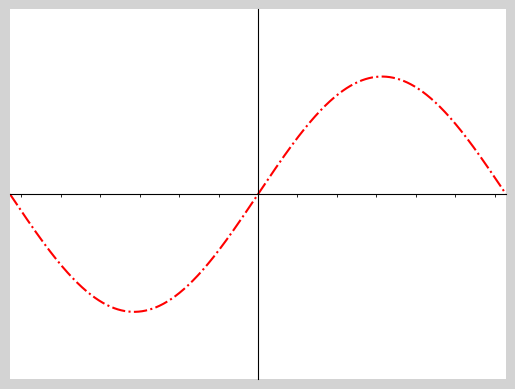
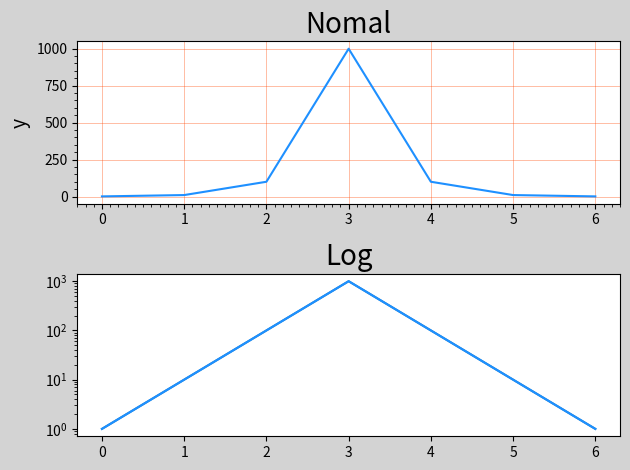

Source code (Python) for these figures, in order:
import numpy as np
import matplotlib.pyplot as mp

mp.figure('Locator', facecolor='lightgray')
x = np.linspace(-np.pi, np.pi, 1000)
y = np.sin(x) * 2
mp.plot(x, y, linestyle='-.', color='red', label='2sin(x)')
# 获取当前坐标轴
ax = mp.gca()
# 设置水平坐标轴的主刻度定位器
ax.xaxis.set_major_locator(mp.MultipleLocator(1))
# 设置水平坐标轴的次刻度定位器 (间隔为0.1)
ax.xaxis.set_minor_locator(mp.MultipleLocator(0.5))

# 空定位器: 不绘制刻度
# mp.NullLocator()
# 最大值定位器:
# 最多绘制nbins + 1个刻度
# mp.MaxNLocator(nbins=3)
# 定点定位器: 根据locs参数中的位置绘制刻度
# mp.FixedLocator(locs=[0, 2.5, 5, 7.5, 10])
# 自动定位器: 由系统自动选择刻度的绘制位置
# mp.AutoLocator()
# 索引定位器: 由offset确定起始刻度, 由base确定相邻刻度的间隔
# mp.IndexLocator(offset=0.5, base=1.5)
# 多点定位器: 从0开始, 按照指定参数的间隔(缺省1)绘制刻度
# mp.MultipleLocator(num)
# 线性定位器: 等分numticks - 1份, 绘制numticks个刻度
# mp.LinearLocator(numticks=21)
# 对数定位器: 以base为底, 绘制刻度
# mp.LogLocator(base=2)

ax.spines['top'].set_color('none')
ax.spines['right'].set_color('none')
ax.spines['bottom'].set_position(('data', 0))
ax.spines['left'].set_position(('data', 0))
mp.xticks([])
mp.yticks([])
# 设置坐标轴的范围
mp.xlim(-np.pi, np.pi)
mp.ylim(-np.pi, np.pi)
mp.show()

# # 刻度网格线
# ax = mp.gca();
# # 绘制网格线
# ax.grid(
#     which='',          # 'major'/'minor'/'both' <-> '主刻度'/'次刻度'
#     axis='',           # 'x'/'y'/'both' <-> 绘制x或y轴
#     linewidth=1,       # 线宽
#     linestyle='-',     # 线型
#     color='',          # 颜色
#     alpha=0.5          # 透明度
# )

# 绘制曲线[1, 10, 100, 1000, 100, 10, 1], 然后设置刻度网格线, 测试刻度网格线的参数
y = np.array([1, 10, 100, 1000, 100, 10, 1])
mp.figure('Normal & Log', facecolor='lightgray')
mp.subplot(211)
mp.title('Nomal', fontsize=20)
mp.ylabel('y', fontsize=14)
ax = mp.gca()
ax.xaxis.set_major_locator(mp.MultipleLocator(1))
ax.xaxis.set_minor_locator(mp.MultipleLocator(0.1))
ax.yaxis.set_major_locator(mp.MultipleLocator(250))
ax.yaxis.set_minor_locator(mp.MultipleLocator(50))
ax.grid(which='major', axis='both', color='orangered', linewidth=0.5, alpha=0.5)
# ax.grid()
mp.plot(y, color='dodgerblue', linestyle='-')

mp.subplot(212)
# 半对数坐标
mp.semilogy(y)
mp.title('Log', fontsize=20)
mp.tight_layout()
mp.plot(y, color='dodgerblue', linestyle='-')

mp.show()



mp.figure('Locators', facecolor='lightgray')
locators = ['mp.NullLocator()',
            'mp.MaxNLocator(nbins=4)',
            'mp.FixedLocator([3, 6, 9])',
            'mp.AutoLocator()']
for i, locator in enumerate(locators):
    mp.subplot(len(locators), 1, i + 1)
    ax = mp.gca()
    ax.spines['top'].set_color('none')
    ax.spines['right'].set_color('none')
    ax.spines['bottom'].set_position(('data', 0.5))
    ax.spines['left'].set_color('none')
    mp.yticks([])
    loc = eval(locator)
    print(loc)
    ax.xaxis.set_major_locator(loc)
    ax.xaxis.set_minor_locator(mp.MultipleLocator(0.1))
    mp.xlim(0, 10)
    mp.tight_layout()



mp.show()
